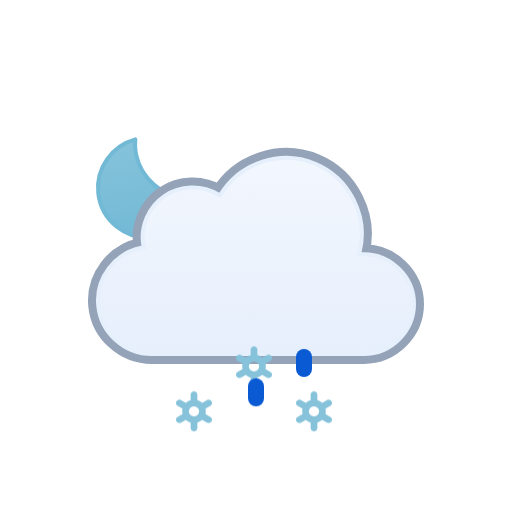
t = 0.00 s
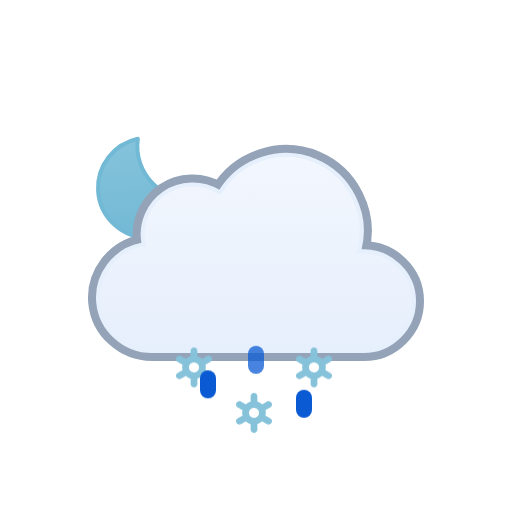
t = 0.51 s
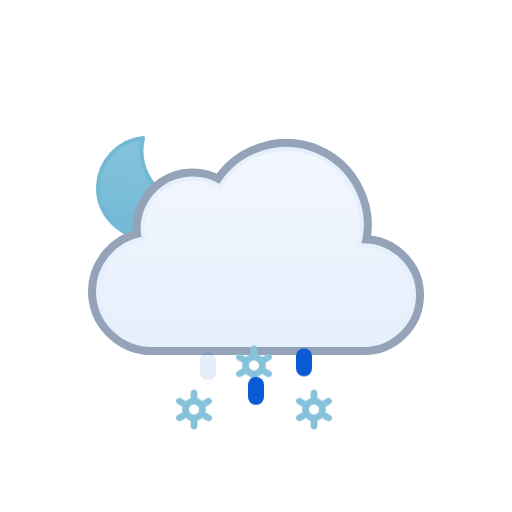
t = 0.98 s
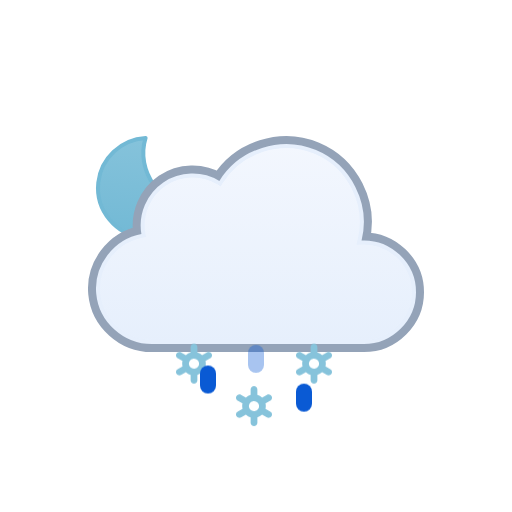
t = 1.45 s
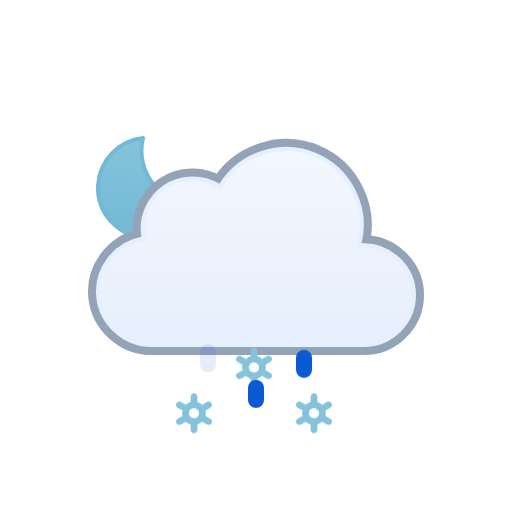
t = 2.02 s
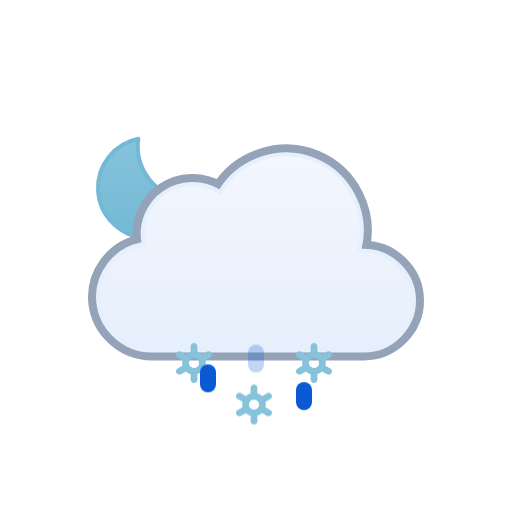
t = 2.44 s

The animated SVG that drew these frames (rendered in a browser with its animation timeline set to each time). Animation: 2 SMIL elements (animateTransform=2), 6 CSS @keyframes rules; one cycle of 3.00 s, repeats indefinitely.

<svg xmlns="http://www.w3.org/2000/svg" viewBox="0 0 128 128" fill="none">
<style>
@keyframes k0 { 0% { transform: translate(0px, 13.8327px); opacity: 1 } 5% { transform: translate(0px, 15.2965px); opacity: 1 } 7.5% { transform: translate(0px, 16.0284px); opacity: 0.8333 } 20% { transform: translate(0px, 20px); opacity: 0 } 20.1% { transform: translate(0px, 0px); opacity: 0.0067 } 32.5% { transform: translate(0px, 0.5197px); opacity: 0.8333 } 35% { transform: translate(0px, 0.7896px); opacity: 1 } 45% { transform: translate(0px, 1.8693px); opacity: 1 } 57.5% { transform: translate(0px, 3.8404px); opacity: 1 } 70% { transform: translate(0px, 6.3071px); opacity: 1 } 82.5% { transform: translate(0px, 9.1893px); opacity: 1 } 95% { transform: translate(0px, 12.4372px); opacity: 1 } 100% { transform: translate(0px, 13.8327px); opacity: 1 } }
.k0 { animation: k0 1s linear infinite }
@keyframes k1 { 0% { transform: translate(0px, 2.5915px); opacity: 1 } 7.5% { transform: translate(0px, 3.8404px); opacity: 1 } 20% { transform: translate(0px, 6.3071px); opacity: 1 } 32.5% { transform: translate(0px, 9.1893px); opacity: 1 } 45% { transform: translate(0px, 12.4372px); opacity: 1 } 55% { transform: translate(0px, 15.3102px); opacity: 1 } 57.5% { transform: translate(0px, 16.0284px); opacity: 0.8333 } 70% { transform: translate(0px, 20px); opacity: 0 } 70.1% { transform: translate(0px, 0px); opacity: 0.0067 } 82.5% { transform: translate(0px, 0.5197px); opacity: 0.8333 } 85% { transform: translate(0px, 0.7896px); opacity: 1 } 95% { transform: translate(0px, 1.8693px); opacity: 1 } 100% { transform: translate(0px, 2.5915px); opacity: 1 } }
.k1 { animation: k1 1s linear infinite }
@keyframes k2 { 0% { transform: translate(0px, 13.8327px); opacity: 1 } 5% { transform: translate(0px, 15.2965px); opacity: 1 } 7.5% { transform: translate(0px, 16.0284px); opacity: 0.8333 } 20% { transform: translate(0px, 20px); opacity: 0 } 20.1% { transform: translate(0px, 0px); opacity: 0.0067 } 32.5% { transform: translate(0px, 0.5197px); opacity: 0.8333 } 35% { transform: translate(0px, 0.7896px); opacity: 1 } 45% { transform: translate(0px, 1.8693px); opacity: 1 } 57.5% { transform: translate(0px, 3.8404px); opacity: 1 } 70% { transform: translate(0px, 6.3071px); opacity: 1 } 82.5% { transform: translate(0px, 9.1893px); opacity: 1 } 95% { transform: translate(0px, 12.4372px); opacity: 1 } 100% { transform: translate(0px, 13.8327px); opacity: 1 } }
.k2 { animation: k2 1s linear infinite }
@keyframes k3 { 0% { transform: translate(0px, 0px); opacity: 0 } 12.5% { transform: translate(0px, 0.5197px); opacity: 0.8333 } 15% { transform: translate(0px, 0.7896px); opacity: 1 } 25% { transform: translate(0px, 1.8693px); opacity: 1 } 37.5% { transform: translate(0px, 3.8404px); opacity: 1 } 50% { transform: translate(0px, 6.3071px); opacity: 1 } 62.5% { transform: translate(0px, 9.1893px); opacity: 1 } 75% { transform: translate(0px, 12.4372px); opacity: 1 } 85% { transform: translate(0px, 15.3102px); opacity: 1 } 87.5% { transform: translate(0px, 16.0284px); opacity: 0.8333 } 100% { transform: translate(0px, 0px); opacity: 0 } }
.k3 { animation: k3 1s linear infinite }
@keyframes k4 { 0% { transform: translate(0px, 8.5824px); opacity: 1 } 2.5% { transform: translate(0px, 9.1893px); opacity: 1 } 15% { transform: translate(0px, 12.4372px); opacity: 1 } 25% { transform: translate(0px, 15.3102px); opacity: 1 } 27.5% { transform: translate(0px, 16.0284px); opacity: 0.8333 } 40% { transform: translate(0px, 20px); opacity: 0 } 40.1% { transform: translate(0px, 0px); opacity: 0.0067 } 52.5% { transform: translate(0px, 0.5197px); opacity: 0.8333 } 55% { transform: translate(0px, 0.7896px); opacity: 1 } 65% { transform: translate(0px, 1.8693px); opacity: 1 } 77.5% { transform: translate(0px, 3.8404px); opacity: 1 } 90% { transform: translate(0px, 6.3071px); opacity: 1 } 100% { transform: translate(0px, 8.5824px); opacity: 1 } }
.k4 { animation: k4 1s linear infinite }
@keyframes k5 { 0% { transform: translate(0px, 1.2456px); opacity: 1 } 5% { transform: translate(0px, 1.8693px); opacity: 1 } 17.5% { transform: translate(0px, 3.8404px); opacity: 1 } 30% { transform: translate(0px, 6.3071px); opacity: 1 } 42.5% { transform: translate(0px, 9.1893px); opacity: 1 } 55% { transform: translate(0px, 12.4372px); opacity: 1 } 65% { transform: translate(0px, 15.3102px); opacity: 1 } 67.5% { transform: translate(0px, 16.0284px); opacity: 0.8333 } 80% { transform: translate(0px, 20px); opacity: 0 } 80.1% { transform: translate(0px, 0px); opacity: 0.0067 } 92.5% { transform: translate(0px, 0.5197px); opacity: 0.8333 } 95% { transform: translate(0px, 0.7617px); opacity: 1 } 100% { transform: translate(0px, 1.2456px); opacity: 1 } }
.k5 { animation: k5 1s linear infinite }
</style><g id="partly-cloudy-night-sleet" clip-path="url(#clip0_1858_9096)">
<g id="Sky">
<g id="Moon">
<path id="Moon_2" d="M35.1152 34.5947C33.3777 43.1625 40.7532 51.2141 49.3135 50.7832C47.6732 55.8338 42.8891 59.4999 37.2178 59.5C30.188 59.5 24.5002 53.8786 24.5 46.959C24.5 40.7451 29.0879 35.5838 35.1152 34.5947Z" fill="url(#paint0_linear_1858_9096)" stroke="#72B9D5" stroke-linecap="round" stroke-linejoin="round" />
<animateTransform attributeName="transform" type="rotate" values="-6 36.9 47;-5.6266 36.9 47;-4.4501 36.9 47;-2.4868 36.9 47;0 36.9 47;2.4868 36.9 47;4.4501 36.9 47;5.6266 36.9 47;6 36.9 47;5.6266 36.9 47;4.4501 36.9 47;2.4868 36.9 47;0 36.9 47;-2.4868 36.9 47;-4.4501 36.9 47;-5.6266 36.9 47;-6 36.9 47" dur="3s" repeatCount="indefinite" calcMode="linear" /></g>
<g id="Clouds">
<g id="Cloud">
<path d="M55.2623 48.4746C60.1227 40.6111 70.2975 37.38 78.8151 40.9434C87.3214 44.5023 92.138 54.0026 89.903 62.9648L89.7418 63.6143L90.4108 63.585C97.4203 63.2791 103.5 68.9917 103.5 76.0283C103.5 82.8395 97.7717 88.4997 90.9772 88.5H37.9537C31.1275 88.5018 25.2029 83.1709 24.5592 76.3604C23.9158 69.5518 28.7369 63.2124 35.443 61.9453L35.9264 61.8535L35.8424 61.3691C35.0256 56.6239 37.1258 51.7168 41.1051 49.0127C45.0951 46.3014 50.4459 46.1537 54.5797 48.6396L55.0026 48.8945L55.2623 48.4746Z" fill="none" stroke="#94A3B8" stroke-miterlimit="10" stroke-width="5" stroke-linejoin="round" />
<path id="Cloud_2" d="M55.2623 48.4746C60.1227 40.6111 70.2975 37.38 78.8151 40.9434C87.3214 44.5023 92.138 54.0026 89.903 62.9648L89.7418 63.6143L90.4108 63.585C97.4203 63.2791 103.5 68.9917 103.5 76.0283C103.5 82.8395 97.7717 88.4997 90.9772 88.5H37.9537C31.1275 88.5018 25.2029 83.1709 24.5592 76.3604C23.9158 69.5518 28.7369 63.2124 35.443 61.9453L35.9264 61.8535L35.8424 61.3691C35.0256 56.6239 37.1258 51.7168 41.1051 49.0127C45.0951 46.3014 50.4459 46.1537 54.5797 48.6396L55.0026 48.8945L55.2623 48.4746Z" fill="url(#paint1_linear_1858_9096)" stroke="#E6EFFC" stroke-miterlimit="10" />
</g>
<animateTransform attributeName="transform" type="translate" values="0 0;0 -0.0933;0 -0.3875;0 -0.8783;0 -1.5;0 -2.1217;0 -2.6125;0 -2.9067;0 -3;0 -2.9067;0 -2.6125;0 -2.1217;0 -1.5;0 -0.8783;0 -0.3875;0 -0.0933;0 0" dur="3s" repeatCount="indefinite" calcMode="linear" /></g>
</g>
<g id="Precipitation">
<g id="Snowflakes">
<path id="Snowflake 1" d="M52.5781 90.366L51.3735 89.6775C51.4794 89.2326 51.4786 88.7687 51.3708 88.3241L52.5781 87.6345C52.6738 87.5805 52.7577 87.5079 52.8252 87.421C52.8926 87.3342 52.9423 87.2347 52.9711 87.1284C52.9998 87.0221 53.0071 86.9112 52.9926 86.802C52.9782 86.6928 52.9422 86.5876 52.8868 86.4926C52.7732 86.2998 52.5886 86.1597 52.3728 86.1025C52.157 86.0452 51.9276 86.0754 51.7339 86.1866L50.5278 86.8763C50.1931 86.5586 49.7868 86.3264 49.3437 86.1995V84.8202C49.3368 84.6003 49.245 84.3918 49.0875 84.2387C48.93 84.0856 48.7192 84 48.4998 84C48.2805 84 48.0699 84.0856 47.9124 84.2387C47.7548 84.3918 47.6628 84.6003 47.656 84.8202V86.1995C47.214 86.3289 46.8081 86.5598 46.4706 86.874L45.2662 86.1853C45.0724 86.0742 44.8428 86.044 44.627 86.1013C44.4113 86.1585 44.2267 86.2986 44.113 86.4913C44.0576 86.5864 44.0217 86.6916 44.0072 86.8007C43.9928 86.9099 44 87.0209 44.0288 87.1271C44.0575 87.2334 44.1072 87.3329 44.1747 87.4198C44.2421 87.5067 44.326 87.5792 44.4217 87.6332L45.6264 88.3216C45.5204 88.7666 45.5213 89.2305 45.629 89.675L44.4217 90.3647C44.326 90.4187 44.2421 90.4912 44.1747 90.5781C44.1072 90.665 44.0575 90.7645 44.0288 90.8708C44 90.9771 43.9928 91.088 44.0072 91.1972C44.0217 91.3063 44.0576 91.4115 44.113 91.5066C44.2267 91.6992 44.4113 91.8392 44.627 91.8965C44.8428 91.9537 45.0724 91.9236 45.2662 91.8126L46.4721 91.1229C46.8063 91.4409 47.2128 91.6726 47.6562 91.7979V93.1798C47.6631 93.3997 47.755 93.6082 47.9126 93.7613C48.0701 93.9144 48.2807 94 48.5 94C48.7194 94 48.9302 93.9144 49.0877 93.7613C49.2452 93.6082 49.337 93.3997 49.3439 93.1798V91.7975C49.7853 91.6683 50.1907 91.4378 50.5278 91.1242L51.7341 91.8138C51.9278 91.9248 52.1573 91.955 52.373 91.8977C52.5888 91.8405 52.7733 91.7005 52.887 91.5079C52.9424 91.4128 52.9784 91.3076 52.9928 91.1984C53.0073 91.0892 52.9998 90.9783 52.9711 90.872C52.9423 90.7657 52.8929 90.6662 52.8254 90.5793C52.7579 90.4925 52.6738 90.4199 52.5781 90.366ZM47.8664 90.0861C47.7229 90.005 47.5968 89.8961 47.4956 89.7657C47.3944 89.6353 47.3202 89.486 47.2771 89.3266C47.2339 89.1671 47.2228 89.0007 47.2443 88.8369C47.2658 88.6731 47.3197 88.5152 47.4026 88.3724C47.5735 88.084 47.8503 87.8743 48.1736 87.7883C48.497 87.7023 48.8411 87.747 49.1321 87.9126C49.2756 87.9938 49.4016 88.1027 49.5028 88.2331C49.604 88.3635 49.6782 88.5127 49.7214 88.6722C49.7645 88.8316 49.7757 88.9981 49.7541 89.1619C49.7326 89.3257 49.6787 89.4836 49.5958 89.6263C49.425 89.9149 49.1482 90.1247 48.8248 90.2108C48.5014 90.2969 48.1574 90.2523 47.8664 90.0867V90.0861Z" fill="#86C3DB" opacity="0" class="k0" />
<path id="Snowflake 2" d="M67.5781 90.366L66.3735 89.6775C66.4794 89.2326 66.4786 88.7687 66.3708 88.3241L67.5781 87.6345C67.6738 87.5805 67.7577 87.5079 67.8252 87.421C67.8926 87.3342 67.9423 87.2347 67.9711 87.1284C67.9998 87.0221 68.0071 86.9112 67.9926 86.802C67.9782 86.6928 67.9422 86.5876 67.8868 86.4926C67.7732 86.2998 67.5886 86.1597 67.3728 86.1025C67.157 86.0452 66.9276 86.0754 66.7339 86.1866L65.5278 86.8763C65.1931 86.5586 64.7868 86.3264 64.3437 86.1995V84.8202C64.3368 84.6003 64.245 84.3918 64.0875 84.2387C63.93 84.0856 63.7192 84 63.4998 84C63.2805 84 63.0699 84.0856 62.9124 84.2387C62.7548 84.3918 62.6628 84.6003 62.656 84.8202V86.1995C62.214 86.3289 61.8081 86.5598 61.4706 86.874L60.2662 86.1853C60.0724 86.0742 59.8428 86.044 59.627 86.1013C59.4113 86.1585 59.2267 86.2986 59.113 86.4913C59.0576 86.5864 59.0217 86.6916 59.0072 86.8007C58.9928 86.9099 59 87.0209 59.0288 87.1271C59.0575 87.2334 59.1072 87.3329 59.1747 87.4198C59.2421 87.5067 59.326 87.5792 59.4217 87.6332L60.6264 88.3216C60.5204 88.7666 60.5213 89.2305 60.629 89.675L59.4217 90.3647C59.326 90.4187 59.2421 90.4912 59.1747 90.5781C59.1072 90.665 59.0575 90.7645 59.0288 90.8708C59 90.9771 58.9928 91.088 59.0072 91.1972C59.0217 91.3063 59.0576 91.4115 59.113 91.5066C59.2267 91.6992 59.4113 91.8392 59.627 91.8965C59.8428 91.9537 60.0724 91.9236 60.2662 91.8126L61.4721 91.1229C61.8063 91.4409 62.2128 91.6726 62.6562 91.7979V93.1798C62.6631 93.3997 62.755 93.6082 62.9126 93.7613C63.0701 93.9144 63.2807 94 63.5 94C63.7194 94 63.9302 93.9144 64.0877 93.7613C64.2452 93.6082 64.337 93.3997 64.3439 93.1798V91.7975C64.7853 91.6683 65.1907 91.4378 65.5278 91.1242L66.7341 91.8138C66.9278 91.9248 67.1573 91.955 67.373 91.8977C67.5888 91.8405 67.7733 91.7005 67.887 91.5079C67.9424 91.4128 67.9784 91.3076 67.9928 91.1984C68.0073 91.0892 67.9998 90.9783 67.9711 90.872C67.9423 90.7657 67.8929 90.6662 67.8254 90.5793C67.7579 90.4925 67.6738 90.4199 67.5781 90.366ZM62.8664 90.0861C62.7229 90.005 62.5968 89.8961 62.4956 89.7657C62.3944 89.6353 62.3202 89.486 62.2771 89.3266C62.2339 89.1671 62.2228 89.0007 62.2443 88.8369C62.2658 88.6731 62.3197 88.5152 62.4026 88.3724C62.5735 88.084 62.8503 87.8743 63.1736 87.7883C63.497 87.7023 63.8411 87.747 64.1321 87.9126C64.2756 87.9938 64.4016 88.1027 64.5028 88.2331C64.604 88.3635 64.6782 88.5127 64.7214 88.6722C64.7645 88.8316 64.7757 88.9981 64.7541 89.1619C64.7326 89.3257 64.6787 89.4836 64.5958 89.6263C64.425 89.9149 64.1482 90.1247 63.8248 90.2108C63.5014 90.2969 63.1574 90.2523 62.8664 90.0867V90.0861Z" fill="#86C3DB" opacity="0" class="k1" />
<path id="Snowflake 3" d="M82.5781 90.366L81.3735 89.6775C81.4794 89.2326 81.4786 88.7687 81.3708 88.3241L82.5781 87.6345C82.6738 87.5805 82.7577 87.5079 82.8252 87.421C82.8926 87.3342 82.9423 87.2347 82.9711 87.1284C82.9998 87.0221 83.0071 86.9112 82.9926 86.802C82.9782 86.6928 82.9422 86.5876 82.8868 86.4926C82.7732 86.2998 82.5886 86.1597 82.3728 86.1025C82.157 86.0452 81.9276 86.0754 81.7339 86.1866L80.5278 86.8763C80.1931 86.5586 79.7868 86.3264 79.3437 86.1995V84.8202C79.3368 84.6003 79.245 84.3918 79.0875 84.2387C78.93 84.0856 78.7192 84 78.4998 84C78.2805 84 78.0699 84.0856 77.9124 84.2387C77.7548 84.3918 77.6628 84.6003 77.656 84.8202V86.1995C77.214 86.3289 76.8081 86.5598 76.4706 86.874L75.2662 86.1853C75.0724 86.0742 74.8428 86.044 74.627 86.1013C74.4113 86.1585 74.2267 86.2986 74.113 86.4913C74.0576 86.5864 74.0217 86.6916 74.0072 86.8007C73.9928 86.9099 74 87.0209 74.0288 87.1271C74.0575 87.2334 74.1072 87.3329 74.1747 87.4198C74.2421 87.5067 74.326 87.5792 74.4217 87.6332L75.6264 88.3216C75.5204 88.7666 75.5213 89.2305 75.629 89.675L74.4217 90.3647C74.326 90.4187 74.2421 90.4912 74.1747 90.5781C74.1072 90.665 74.0575 90.7645 74.0288 90.8708C74 90.9771 73.9928 91.088 74.0072 91.1972C74.0217 91.3063 74.0576 91.4115 74.113 91.5066C74.2267 91.6992 74.4113 91.8392 74.627 91.8965C74.8428 91.9537 75.0724 91.9236 75.2662 91.8126L76.4721 91.1229C76.8063 91.4409 77.2128 91.6726 77.6562 91.7979V93.1798C77.6631 93.3997 77.755 93.6082 77.9126 93.7613C78.0701 93.9144 78.2807 94 78.5 94C78.7194 94 78.9302 93.9144 79.0877 93.7613C79.2452 93.6082 79.337 93.3997 79.3439 93.1798V91.7975C79.7853 91.6683 80.1907 91.4378 80.5278 91.1242L81.7341 91.8138C81.9278 91.9248 82.1573 91.955 82.373 91.8977C82.5888 91.8405 82.7733 91.7005 82.887 91.5079C82.9424 91.4128 82.9784 91.3076 82.9928 91.1984C83.0073 91.0892 82.9998 90.9783 82.9711 90.872C82.9423 90.7657 82.8929 90.6662 82.8254 90.5793C82.7579 90.4925 82.6738 90.4199 82.5781 90.366ZM77.8664 90.0861C77.7229 90.005 77.5968 89.8961 77.4956 89.7657C77.3944 89.6353 77.3202 89.486 77.2771 89.3266C77.2339 89.1671 77.2228 89.0007 77.2443 88.8369C77.2658 88.6731 77.3197 88.5152 77.4026 88.3724C77.5735 88.084 77.8503 87.8743 78.1736 87.7883C78.497 87.7023 78.8411 87.747 79.1321 87.9126C79.2756 87.9938 79.4016 88.1027 79.5028 88.2331C79.604 88.3635 79.6782 88.5127 79.7214 88.6722C79.7645 88.8316 79.7757 88.9981 79.7541 89.1619C79.7326 89.3257 79.6787 89.4836 79.5958 89.6263C79.425 89.9149 79.1482 90.1247 78.8248 90.2108C78.5014 90.2969 78.1574 90.2523 77.8664 90.0867V90.0861Z" fill="#86C3DB" opacity="0" class="k2" />
</g>
<g id="Raindrops">
<path id="Raindrop 1" d="M52 88V91" stroke="#0A5AD4" stroke-width="4" stroke-linecap="round" class="k3" />
<path id="Raindrop 2" d="M64 88V91" stroke="#0A5AD4" stroke-width="4" stroke-linecap="round" opacity="0" class="k4" />
<path id="Raindrop 3" d="M76 88V91" stroke="#0A5AD4" stroke-width="4" stroke-linecap="round" opacity="0" class="k5" />
</g>
</g>
</g>
<defs>
<linearGradient id="paint0_linear_1858_9096" x1="37" y1="34" x2="37" y2="60" gradientUnits="userSpaceOnUse">
<stop stop-color="#86C3DB" />
<stop offset="1" stop-color="#72B9D5" />
</linearGradient>
<linearGradient id="paint1_linear_1858_9096" x1="64.0008" y1="39" x2="64.0008" y2="89" gradientUnits="userSpaceOnUse">
<stop stop-color="#F3F7FE" />
<stop offset="1" stop-color="#E6EFFC" />
</linearGradient>
<clipPath id="clip0_1858_9096">
<rect width="128" height="128" fill="white" />
</clipPath>
</defs>
</svg>
